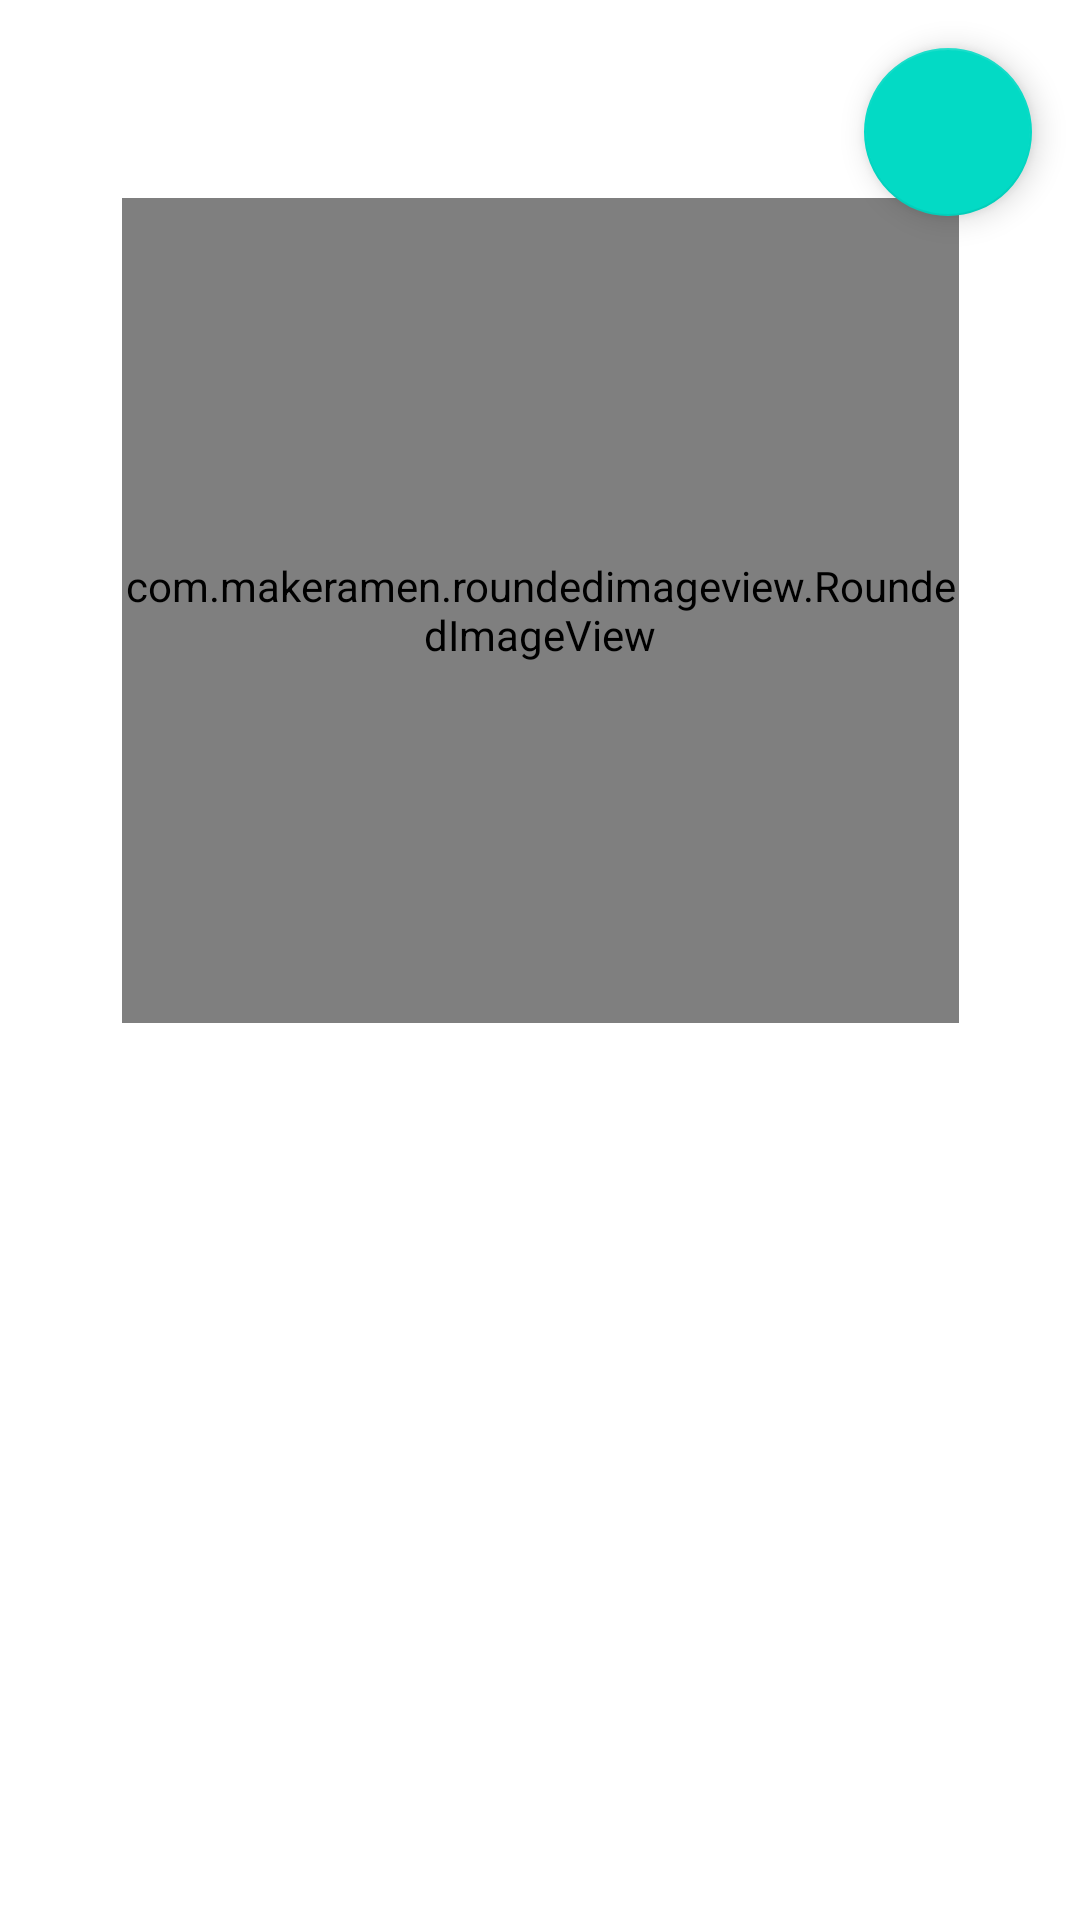

Here is an Android app screen rendered from its layout file. Give the layout XML and the strings, colors and styles it references.
<!-- AndroidManifest.xml: application theme Theme.IITBhilai -->
<!-- res/layout/fragment_rofile.xml -->
<?xml version="1.0" encoding="utf-8"?>
<androidx.constraintlayout.widget.ConstraintLayout xmlns:android="http://schemas.android.com/apk/res/android"
    xmlns:app="http://schemas.android.com/apk/res-auto"
    xmlns:tools="http://schemas.android.com/tools"
    android:layout_width="match_parent"
    android:layout_height="match_parent"
    tools:context=".Fragment.RofileFragment">

    <com.makeramen.roundedimageview.RoundedImageView
        android:id="@+id/imageView1"
        android:layout_width="279dp"
        android:layout_height="275dp"
        android:layout_marginTop="66dp"
        android:scaleType="centerCrop"
        android:src="@drawable/logo"
        app:layout_constraintEnd_toEndOf="parent"
        app:layout_constraintHorizontal_bias="0.5"
        app:layout_constraintStart_toStartOf="parent"
        app:layout_constraintTop_toTopOf="parent"
        app:riv_border_color="#333333"
        app:riv_border_width="2dip"
        app:riv_corner_radius="30dip"
        app:riv_mutate_background="true"
        app:riv_oval="true"
        app:riv_tile_mode="clamp" />

    <TextView
        android:id="@+id/textView11"
        android:layout_width="wrap_content"
        android:layout_height="wrap_content"
        android:padding="10dp"
        android:textSize="20dp"
        app:layout_constraintBottom_toTopOf="@+id/textView12"
        app:layout_constraintEnd_toEndOf="parent"
        app:layout_constraintHorizontal_bias="0.5"
        app:layout_constraintStart_toStartOf="parent"
        app:layout_constraintTop_toBottomOf="@+id/imageView1"
        app:layout_constraintVertical_bias="0.5" />

    <TextView
        android:id="@+id/textView12"
        android:layout_width="wrap_content"
        android:layout_height="wrap_content"
        android:padding="10dp"
        android:textSize="20dp"
        app:layout_constraintBottom_toTopOf="@+id/textView13"
        app:layout_constraintEnd_toEndOf="parent"
        app:layout_constraintHorizontal_bias="0.5"
        app:layout_constraintStart_toStartOf="parent"
        app:layout_constraintTop_toBottomOf="@+id/textView11"
        app:layout_constraintVertical_bias="0.5" />

    <TextView
        android:id="@+id/textView13"
        android:layout_width="wrap_content"
        android:layout_height="wrap_content"
        android:padding="10dp"
        android:textSize="20dp"
        app:layout_constraintBottom_toBottomOf="parent"
        app:layout_constraintEnd_toEndOf="parent"
        app:layout_constraintHorizontal_bias="0.5"
        app:layout_constraintStart_toStartOf="parent"
        app:layout_constraintTop_toBottomOf="@+id/textView12"
        app:layout_constraintVertical_bias="0.5" />

    <com.google.android.material.floatingactionbutton.FloatingActionButton
        android:id="@+id/edit"
        android:layout_width="wrap_content"
        android:layout_height="56dp"
        android:layout_marginTop="16dp"
        android:layout_marginEnd="16dp"
        android:clickable="true"
        android:src="@drawable/editing"
        app:layout_constraintEnd_toEndOf="parent"
        app:layout_constraintTop_toTopOf="parent" />
</androidx.constraintlayout.widget.ConstraintLayout>
<!-- resources referenced by this layout -->
<resources>
  <style name="Theme.IITBhilai" parent="Theme.MaterialComponents.DayNight.DarkActionBar">
          
          <item name="colorPrimary">@color/purple_500</item>
          <item name="colorPrimaryVariant">@color/purple_700</item>
          <item name="colorOnPrimary">@color/white</item>
          
          <item name="colorSecondary">@color/teal_200</item>
          <item name="colorSecondaryVariant">@color/teal_700</item>
          <item name="colorOnSecondary">@color/black</item>
          
          <item name="android:statusBarColor">?attr/colorPrimaryVariant</item>
          
      </style>
  <color name="purple_500">#651391</color>
  <color name="purple_700">#FF3700B3</color>
  <color name="white">#FFFFFFFF</color>
  <color name="teal_200">#FF03DAC5</color>
  <color name="teal_700">#FF018786</color>
  <color name="black">#FF000000</color>
</resources>
